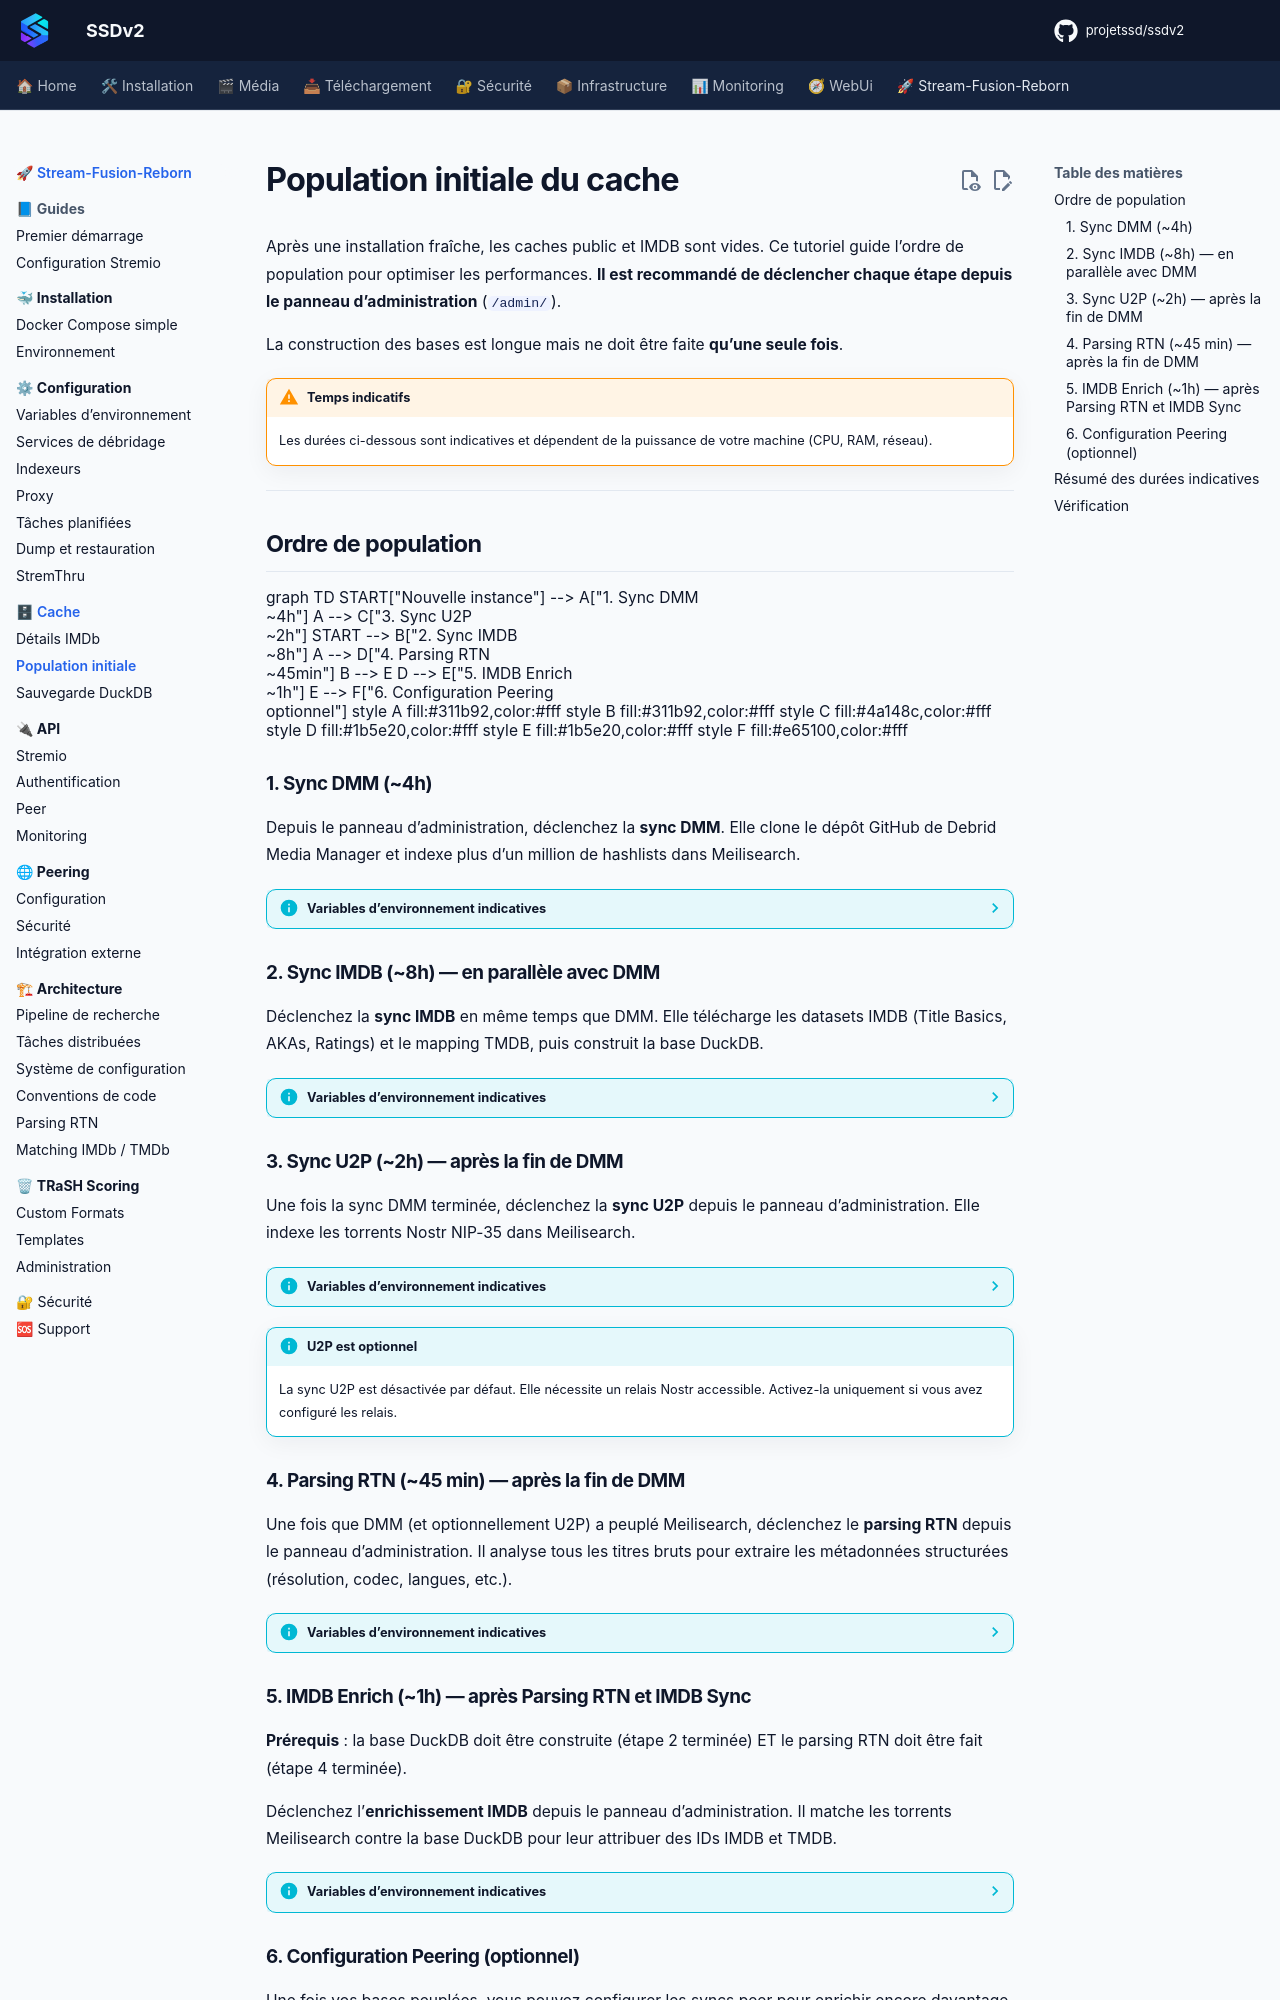

repository: projetssd/ssdv2_docs · page: stream-fusion-reborn/cache/population-initiale/index.html · generator: mkdocs

# Population initiale du cache

Après une installation fraîche, les caches public et IMDB sont vides. Ce tutoriel guide l'ordre de population pour optimiser les performances. **Il est recommandé de déclencher chaque étape depuis le panneau d'administration** (`/admin/`).

La construction des bases est longue mais ne doit être faite **qu'une seule fois**.

!!! warning "Temps indicatifs"
    Les durées ci-dessous sont indicatives et dépendent de la puissance de votre machine (CPU, RAM, réseau).

---

## Ordre de population

```mermaid
graph TD
    START["Nouvelle instance"] --> A["1. Sync DMM<br/>~4h"]
    A --> C["3. Sync U2P<br/>~2h"]
    START --> B["2. Sync IMDB<br/>~8h"]
    A --> D["4. Parsing RTN<br/>~45min"]
    B --> E
    D --> E["5. IMDB Enrich<br/>~1h"]
    E --> F["6. Configuration Peering<br/>optionnel"]
    
    style A fill:#311b92,color:#fff
    style B fill:#311b92,color:#fff
    style C fill:#4a148c,color:#fff
    style D fill:#1b5e20,color:#fff
    style E fill:#1b5e20,color:#fff
    style F fill:#e65100,color:#fff
```

### 1. Sync DMM (~4h)

Depuis le panneau d'administration, déclenchez la **sync DMM**. Elle clone le dépôt GitHub de Debrid Media Manager et indexe plus d'un million de hashlists dans Meilisearch.

??? info "Variables d'environnement indicatives"
    Ces variables sont déjà activées par défaut. Déclenchez plutôt la sync depuis `/admin/`.
    ```env
    DMM_SYNC_ENABLED=True
    DMM_SYNC_SCHEDULE_ENABLED=True
    ```

### 2. Sync IMDB (~8h) — en parallèle avec DMM

Déclenchez la **sync IMDB** en même temps que DMM. Elle télécharge les datasets IMDB (Title Basics, AKAs, Ratings) et le mapping TMDB, puis construit la base DuckDB.

??? info "Variables d'environnement indicatives"
    ```env
    IMDB_SYNC_ENABLED=True
    IMDB_BUILD_SCHEDULE_ENABLED=True
    ```

### 3. Sync U2P (~2h) — après la fin de DMM

Une fois la sync DMM terminée, déclenchez la **sync U2P** depuis le panneau d'administration. Elle indexe les torrents Nostr NIP-35 dans Meilisearch.

??? info "Variables d'environnement indicatives"
    ```env
    U2P_SYNC_ENABLED=True
    U2P_SYNC_SCHEDULE_ENABLED=True
    ```

!!! info "U2P est optionnel"
    La sync U2P est désactivée par défaut. Elle nécessite un relais Nostr accessible. Activez-la uniquement si vous avez configuré les relais.
